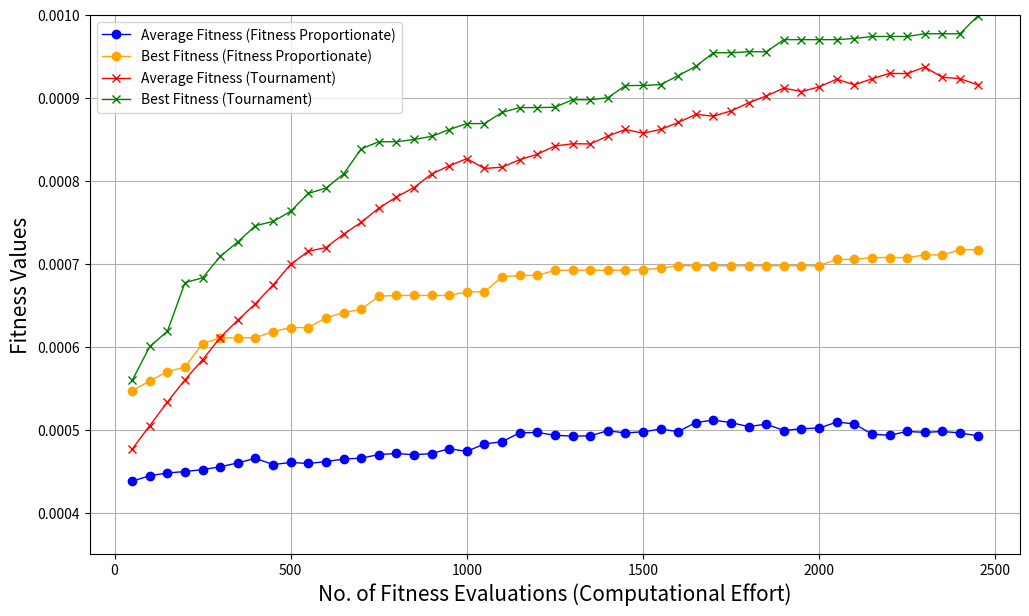

Here is the Python script that generated this plot:
 # [redacted]

import math
import random
import matplotlib.pyplot as plt
import copy

class City:
   def __init__(self, x=None, y=None):
      self.x = None
      self.y = None
      if x is not None:
         self.x = x
      else:
         self.x = int(random.random() * 200)
      if y is not None:
         self.y = y
      else:
         self.y = int(random.random() * 200)

   def getX(self):
      return self.x

   def getY(self):
      return self.y

   def distanceTo(self, city):
      xDistance = abs(self.getX() - city.getX())
      yDistance = abs(self.getY() - city.getY())
      distance = math.sqrt( (xDistance*xDistance) + (yDistance*yDistance) )
      return distance

   def __repr__(self):
      return str(self.getX()) + ", " + str(self.getY())


class TourManager:
   destinationCities = []

   def addCity(self, city):
      self.destinationCities.append(city)

   def getCity(self, index):
      return self.destinationCities[index]

   def numberOfCities(self):
      return len(self.destinationCities)


class Tour:

   def __init__(self, tourmanager, tour=None):
      self.tourmanager = tourmanager
      self.tour = []
      self.fitness = 0.0
      self.distance = 0

      if tour is not None:
         self.tour = tour
      else:
         for i in range(0, self.tourmanager.numberOfCities()):
            self.tour.append(None)

   def __len__(self):
      return len(self.tour)

   def __getitem__(self, index):
      return self.tour[index]

   def __setitem__(self, key, value):
      self.tour[key] = value

   def __repr__(self):
      geneString = "|"
      for i in range(0, self.tourSize()):
         geneString += str(self.getCity(i)) + "|"
      return geneString

   def generateIndividual(self):
      global total_fitness_count
      global single_gen_fitness_count
      global single_gen_fitness
      global single_gen_fitness_sum

      for cityIndex in range(0, self.tourmanager.numberOfCities()):
         self.setCity(cityIndex, self.tourmanager.getCity(cityIndex))
      random.shuffle(self.tour)
      self.fitness = 1/float(self.getDistance())

   def getCity(self, tourPosition):
      return self.tour[tourPosition]

   def setCity(self, tourPosition, city):
      self.tour[tourPosition] = city
      self.fitness = 0.0
      self.distance = 0

   def getFitness(self,FitnessProportionate):

      global single_gen_fitness_countF
      global total_fitness_countF
      global single_gen_fitness_sumF
      global single_gen_fitnessF
      global single_gen_fitness_countT
      global total_fitness_countT
      global single_gen_fitness_sumT
      global single_gen_fitnessT

      if self.fitness == 0:

         if FitnessProportionate :
             self.fitness = 1/float(self.getDistance())
             single_gen_fitnessF.append(self.fitness)

             single_gen_fitness_countF += 1
             total_fitness_countF += 1
             single_gen_fitness_sumF += self.fitness

             if single_gen_fitness_countF == population_size :
                 no_of_fitness_evaluationsF.append(total_fitness_countF)
                 single_gen_fitness_countF = 0
                 average_fitnessF.append(single_gen_fitness_sumF/population_size)
                 single_gen_fitness_sumF = 0
                 fittest_individualsF.append(max(single_gen_fitnessF))
                 del single_gen_fitnessF[:]
         else :
             self.fitness = 1/float(self.getDistance())
             single_gen_fitnessT.append(self.fitness)

             single_gen_fitness_countT += 1
             total_fitness_countT += 1
             single_gen_fitness_sumT += self.fitness

             if single_gen_fitness_countT == population_size :
                 no_of_fitness_evaluationsT.append(total_fitness_countT)
                 single_gen_fitness_countT = 0
                 average_fitnessT.append(single_gen_fitness_sumT/population_size)
                 single_gen_fitness_sumT = 0
                 fittest_individualsT.append(max(single_gen_fitnessT))
                 del single_gen_fitnessT[:]

      return self.fitness

   def getDistance(self):
      if self.distance == 0:
         tourDistance = 0
         for cityIndex in range(0, self.tourSize()):
            fromCity = self.getCity(cityIndex)
            destinationCity = None
            if cityIndex+1 < self.tourSize():
               destinationCity = self.getCity(cityIndex+1)
            else:
               destinationCity = self.getCity(0)
            tourDistance += fromCity.distanceTo(destinationCity)
         self.distance = tourDistance
      return self.distance

   def tourSize(self):
      return len(self.tour)

   def containsCity(self, city):
      return city in self.tour


class Population:
   def __init__(self, tourmanager, populationSize, initialise):
      self.tours = []
      self.fitness_values = []
      for i in range(0, populationSize):
         self.tours.append(None)

      if initialise:
         for i in range(0, populationSize):
            newTour = Tour(tourmanager)
            newTour.generateIndividual()
            self.saveTour(i, newTour)
            self.fitness_values.append(newTour.fitness)

   def __setitem__(self, key, value):
      self.tours[key] = value

   def __getitem__(self, index):
      return self.tours[index]

   def saveTour(self, index, tour):
      self.tours[index] = tour

   def getTour(self, index):
      return self.tours[index]

   def getFittest(self,FitnessProportionate):
      fittest = self.tours[0]
      for i in range(1, self.populationSize()):
         if self.getTour(i).getFitness(FitnessProportionate) > fittest.getFitness(FitnessProportionate):
            fittest = self.getTour(i)
      return fittest

   def populationSize(self):
      return len(self.tours)

class GA:
   def __init__(self, tourmanager):
      self.tourmanager = tourmanager
      self.mutationRate = 0.015
      self.tournamentSize = 5
      self.elitism = True

   def evolvePopulation(self, pop, FitnessProportionate):

      newPopulation = Population(self.tourmanager, pop.populationSize(), False)
      elitismOffset = 0
      if self.elitism:
         fittest = pop.getFittest(FitnessProportionate)
         fittest.fitness = 0.0

         newPopulation.saveTour(0, fittest)
         newPopulation.fitness_values.append(1/float(fittest.getDistance()))
         elitismOffset = 1

      for i in range(elitismOffset, newPopulation.populationSize()):

         if FitnessProportionate :
            parent1 = self.fitnessProportionateSelection(pop)
            parent2 = self.fitnessProportionateSelection(pop)

         else :
            parent1 = self.tournamentSelection(pop,False)
            parent2 = self.tournamentSelection(pop,False)
         child = self.crossover(parent1, parent2)
         # childt = self.crossover(parent1t, parent2t)
         newPopulation.saveTour(i, child)
         # newPopulation.fitness_values.append(1/float(newPopulation.getTour(i).getDistance()))

      for i in range(elitismOffset, newPopulation.populationSize()):
         self.mutate(newPopulation.getTour(i))
         newPopulation.fitness_values.append(1/float(newPopulation.getTour(i).getDistance()))

      # print(newPopulation.getTour(0))
      return newPopulation



   def crossover(self, parent1, parent2):
      child = Tour(self.tourmanager)

      startPos = int(random.random() * parent1.tourSize())
      endPos = int(random.random() * parent1.tourSize())

      for i in range(0, child.tourSize()):
         if startPos < endPos and i > startPos and i < endPos :
            child.setCity(i, parent1.getCity(i))
         elif startPos > endPos:
            if not (i < startPos and i > endPos):
               child.setCity(i, parent1.getCity(i))

      for i in range(0, parent2.tourSize()):
         if not child.containsCity(parent2.getCity(i)):
            for ii in range(0, child.tourSize()):
               if child.getCity(ii) == None:
                  child.setCity(ii, parent2.getCity(i))
                  break

      return child

   def mutate(self, tour):
      for tourPos1 in range(0, tour.tourSize()):
         if random.random() < self.mutationRate:
            tourPos2 = int(tour.tourSize() * random.random())

            city1 = tour.getCity(tourPos1)
            city2 = tour.getCity(tourPos2)

            tour.setCity(tourPos2, city1)
            tour.setCity(tourPos1, city2)

   def tournamentSelection(self, pop, flag):
      tournament = Population(self.tourmanager, self.tournamentSize, False)
      for i in range(0, self.tournamentSize):
         randomId = int(random.random() * pop.populationSize())
         tournament.saveTour(i, pop.getTour(randomId))
      fittest = tournament.getFittest(False)
      return fittest

   def fitnessProportionateSelection(self, pop) :

       random_number = random.random()
       probabilities_of_population = [pop.fitness_values[i]/sum(pop.fitness_values) for i in range(len(pop.fitness_values))]
       cumulative_probabilities = []
       cum_sum = 0

       for i in probabilities_of_population :
           cum_sum += i
           cumulative_probabilities.append(cum_sum)

       for i in range(len(cumulative_probabilities)) :
           if random_number <= cumulative_probabilities[i] :
               return pop.getTour(i)


if __name__ == '__main__':

   tourmanager = TourManager()

   # Create and add our cities
   city = City(60, 200)
   tourmanager.addCity(city)
   city2 = City(180, 200)
   tourmanager.addCity(city2)
   city3 = City(80, 180)
   tourmanager.addCity(city3)
   city4 = City(140, 180)
   tourmanager.addCity(city4)
   city5 = City(20, 160)
   tourmanager.addCity(city5)
   city6 = City(100, 160)
   tourmanager.addCity(city6)
   city7 = City(200, 160)
   tourmanager.addCity(city7)
   city8 = City(140, 140)
   tourmanager.addCity(city8)
   city9 = City(40, 120)
   tourmanager.addCity(city9)
   city10 = City(100, 120)
   tourmanager.addCity(city10)
   city11 = City(180, 100)
   tourmanager.addCity(city11)
   city12 = City(60, 80)
   tourmanager.addCity(city12)
   city13 = City(120, 80)
   tourmanager.addCity(city13)
   city14 = City(180, 60)
   tourmanager.addCity(city14)
   city15 = City(20, 40)
   tourmanager.addCity(city15)
   city16 = City(100, 40)
   tourmanager.addCity(city16)
   city17 = City(200, 40)
   tourmanager.addCity(city17)
   city18 = City(20, 20)
   tourmanager.addCity(city18)
   city19 = City(60, 20)
   tourmanager.addCity(city19)
   city20 = City(160, 20)
   tourmanager.addCity(city20)

   runs = 5
   total_run_of_algorithm = runs
   population_size = 50

   avg_fitness_zipped_listF = list()
   best_fitness_zipped_listF = list()
   avg_fitness_zipped_listT = list()
   best_fitness_zipped_listT = list()

   while runs != 0 :
   # THIS LOOP RUNS FOR THE USER-SPECIFIED AMOUNT OF TIMES (eg:- If runs = 5, then it runs 5 times)
       average_fitnessF = list()
       no_of_fitness_evaluationsF = list()
       fittest_individualsF = list()

       single_gen_fitness_countF = 0
       total_fitness_countF = 0
       single_gen_fitness_sumF = 0
       single_gen_fitnessF = list()

   # Initialize population
       initial_popF = Population(tourmanager, population_size, True);
       initial_popT = initial_popF

       # print("Initial distance: \n",f," ",str(1/float(pop.getFittest().getDistance()))," | ",f," ",fittest_individuals[f])

   # Evolve population for 50 generations
       ga = GA(tourmanager)

       for i in range(50):
           initial_popF = ga.evolvePopulation(initial_popF,True)
       #     # print(i+1," ",1/float(pop.getFittest().getDistance())," | ",i+1," ",fittest_individuals[i+1])
       #     # f += 1
       #
       avg_fitness_zipped_listF.append(average_fitnessF)
       best_fitness_zipped_listF.append(fittest_individualsF)

       # del average_fitness[:]
       # del fittest_individuals[:]
       # del no_of_fitness_evaluations[:]
       # single_gen_fitness_count = 0
       # total_fitness_count = 0
       # single_gen_fitness_sum = 0
       # del single_gen_fitness[:]

       average_fitnessT = list()
       no_of_fitness_evaluationsT = list()
       fittest_individualsT = list()

       single_gen_fitness_countT = 0
       total_fitness_countT = 0
       single_gen_fitness_sumT = 0
       single_gen_fitnessT = list()

       for i in range(50):
           initial_popT = ga.evolvePopulation(initial_popT,False)

       avg_fitness_zipped_listT.append(average_fitnessT)
       best_fitness_zipped_listT.append(fittest_individualsT)

   # Print final results
       # print("Finished")
       # print("Final distance: \n",str(1/float(pop.getFittest().getDistance()))," | ",f," ",fittest_individuals[50])
       # print("Solution:",pop.getFittest())
       runs -= 1

   fig = plt.figure(figsize=(12,7))
   ax = fig.add_subplot(111)

   all_runs_avg_fitnessF = [(1/total_run_of_algorithm)*sum(i) for i in zip(*avg_fitness_zipped_listF)]
   all_runs_best_fitnessF = [(1/total_run_of_algorithm)*sum(i) for i in zip(*best_fitness_zipped_listF)]
   all_runs_avg_fitnessT = [(1/total_run_of_algorithm)*sum(i) for i in zip(*avg_fitness_zipped_listT)]
   all_runs_best_fitnessT = [(1/total_run_of_algorithm)*sum(i) for i in zip(*best_fitness_zipped_listT)]

   # Curves for FitnessProportionate method
   ax.plot(no_of_fitness_evaluationsF, all_runs_avg_fitnessF,color='blue', marker='o', linewidth=1, markersize=6,label="Average Fitness (Fitness Proportionate)")
   ax.plot(no_of_fitness_evaluationsF, all_runs_best_fitnessF,color='orange', marker='o', linewidth=1, markersize=6,label="Best Fitness (Fitness Proportionate)")

   # Curves for Tournament Selection method
   ax.plot(no_of_fitness_evaluationsT, all_runs_avg_fitnessT,color='red', marker='x', linewidth=1, markersize=6,label="Average Fitness (Tournament)")
   ax.plot(no_of_fitness_evaluationsT, all_runs_best_fitnessT,color='green', marker='x', linewidth=1, markersize=6,label="Best Fitness (Tournament)")

   plt.xlabel('No. of Fitness Evaluations (Computational Effort)', fontsize=15)
   plt.ylabel('Fitness Values', fontsize=15)
   plt.legend()
   plt.ylim(0.00035, 0.001)
   plt.grid()
   plt.show()
